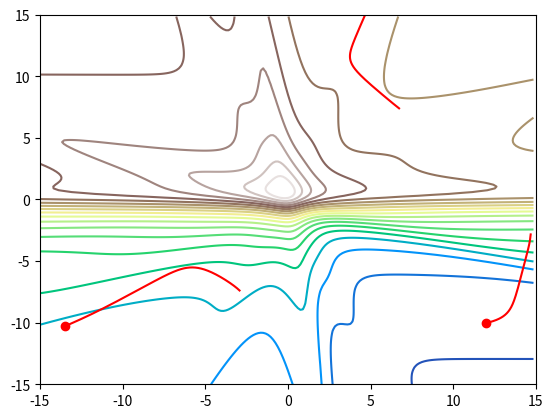

Recreate this plot in Python. (Note: this script raises an exception after producing the figure.)
import numpy as np
import matplotlib.pyplot as plt
from matplotlib import cm

np.random.seed(6)

WEIGHTS_DIST = 'first'
MODEL_FIXED_SAME = False
AXIS_SIZE = 15

sigmoid = lambda x: 1.0 / (1.0 + np.exp(-x))

class TwoLayerNet:
  def __init__(self, w1, w2):
    self.w1 = w1
    self.w2 = w2

  def forward(self, x):
    self.a1 = sigmoid(self.w1 @ x)
    self.a2 = self.w2 @ self.a1
    return self.a2

  def backward(self, x, y, lr):
    error = self.a2 - y

    dw2 = error @ self.a1.T
    dw1 = self.w2.T @ error * self.a1 * (1 - self.a1) @ x.T

    # These values are always fixed, so set grad to 0
    dw1[1,1] = 0
    dw2[1,1] = 0

    if WEIGHTS_DIST == 'first':
      self.w1 -= lr * dw1 / len(x)
    elif WEIGHTS_DIST == 'second':
      self.w2 -= lr * dw2 / len(x)

    # Need to make sure these are the same?
    diff = self.w1[0,1] - self.w1[1,0]
    self.w1[0,1] -= diff / 2
    self.w1[1,0] += diff / 2


def diag(a):
  return np.array([[a[0], a[1]], [a[1], a[2]]])

def form_weights(i, j, fixed, dist='first'):
  weights = None
  if dist == 'first':
    weights = [i, j, fixed[0]], [fixed[1], fixed[2], fixed[3]]
  elif dist == 'second':
    # This does not result in non-convexity
    weights = [fixed[0], fixed[1], fixed[2]], [i, j, fixed[3]]

  return list(map(lambda x: diag(x), weights))

def forward(x, w):
  out = w[0] @ x
  out = w[1] @ sigmoid(out)
  return out

def loss(y_hat, Y):
  return sum(((y_hat - Y) ** 2).flatten()) / 2

def train(epochs, m, X, Y, lr):
  sgd_path = []
  losses = []
  for _ in range(epochs):
    y_hat = m.forward(X)

    _loss = loss(y_hat, Y)
    losses.append(_loss)

    m.backward(X, Y, lr)

    sgd_path.append((m.w1[0,0], m.w1[0,1], _loss))

  return sgd_path, losses

def calc_loss(i, j, fixed, Y):
  y_hat = forward(X, form_weights(i, j, fixed, WEIGHTS_DIST))
  return loss(y_hat, Y)

def create_landscape(axis, fixed, Y):
  return [[calc_loss(i, j, fixed, Y) for i in axis] for j in axis]

axis = np.arange(-AXIS_SIZE, AXIS_SIZE, AXIS_SIZE/100)

def plot(fixed, Y, paths=None):
  plt.contour(axis, axis, create_landscape(axis, fixed, Y), levels=20, cmap=cm.terrain_r)
  if paths:
    for path in paths:
      params = list(zip(*path))
      xs, ys = params[1], params[0]
      plt.plot(xs, ys, color='red')
      plt.scatter(xs[-1], ys[-1], color='red', marker='o')

  plt.xlim([-AXIS_SIZE, AXIS_SIZE])
  plt.ylim([-AXIS_SIZE, AXIS_SIZE])
  plt.show()

def plot_3d(fixed, Y, paths=None):
  fig = plt.figure()
  ax = fig.gca(projection='3d')

  Z = np.array(create_landscape(axis, fixed, Y))
  axis_x, axis_y = np.meshgrid(axis, axis)

  ax.plot_surface(axis_x, axis_y, Z, cmap=cm.terrain, linewidth=0, alpha=0.7)
  if paths:
    for path in paths:
      ax.plot(*zip(*path), color='red')
      ax.scatter(*path[-1], marker='o', color='red')

  plt.xlim([-AXIS_SIZE, AXIS_SIZE])
  plt.ylim([-AXIS_SIZE, AXIS_SIZE])
  plt.show()

def plot_losses(losses, epochs):
  epoch_axis = np.arange(1, epochs + 1)
  plt.plot(epoch_axis, losses)
  plt.show()

if __name__ == "__main__":
  rand = np.random.normal(0, 1, 6)
  fixed = rand[2:]

  X = np.random.normal(0, 1, (2, 10))
  Y = forward(X, form_weights(rand[0], rand[1], fixed))

  epochs = 20000
  lr = 0.1

  num_paths = 3
  sgd_paths = []

  # Model fixed weights set to same as Y, change to random to achieve non-convexity
  model_fixed = fixed if MODEL_FIXED_SAME else np.random.normal(0, 1, 4)

  for _ in range(num_paths):
    rand_init = (np.random.rand(2) * 2 - 1) * AXIS_SIZE
    model = TwoLayerNet(*form_weights(*rand_init, model_fixed, WEIGHTS_DIST))

    sgd_paths.append(train(epochs, model, X, Y, lr)[0])

  # plot_losses(losses, epochs)
  plot(fixed, Y, sgd_paths)
  plot_3d(model_fixed, Y, sgd_paths)
